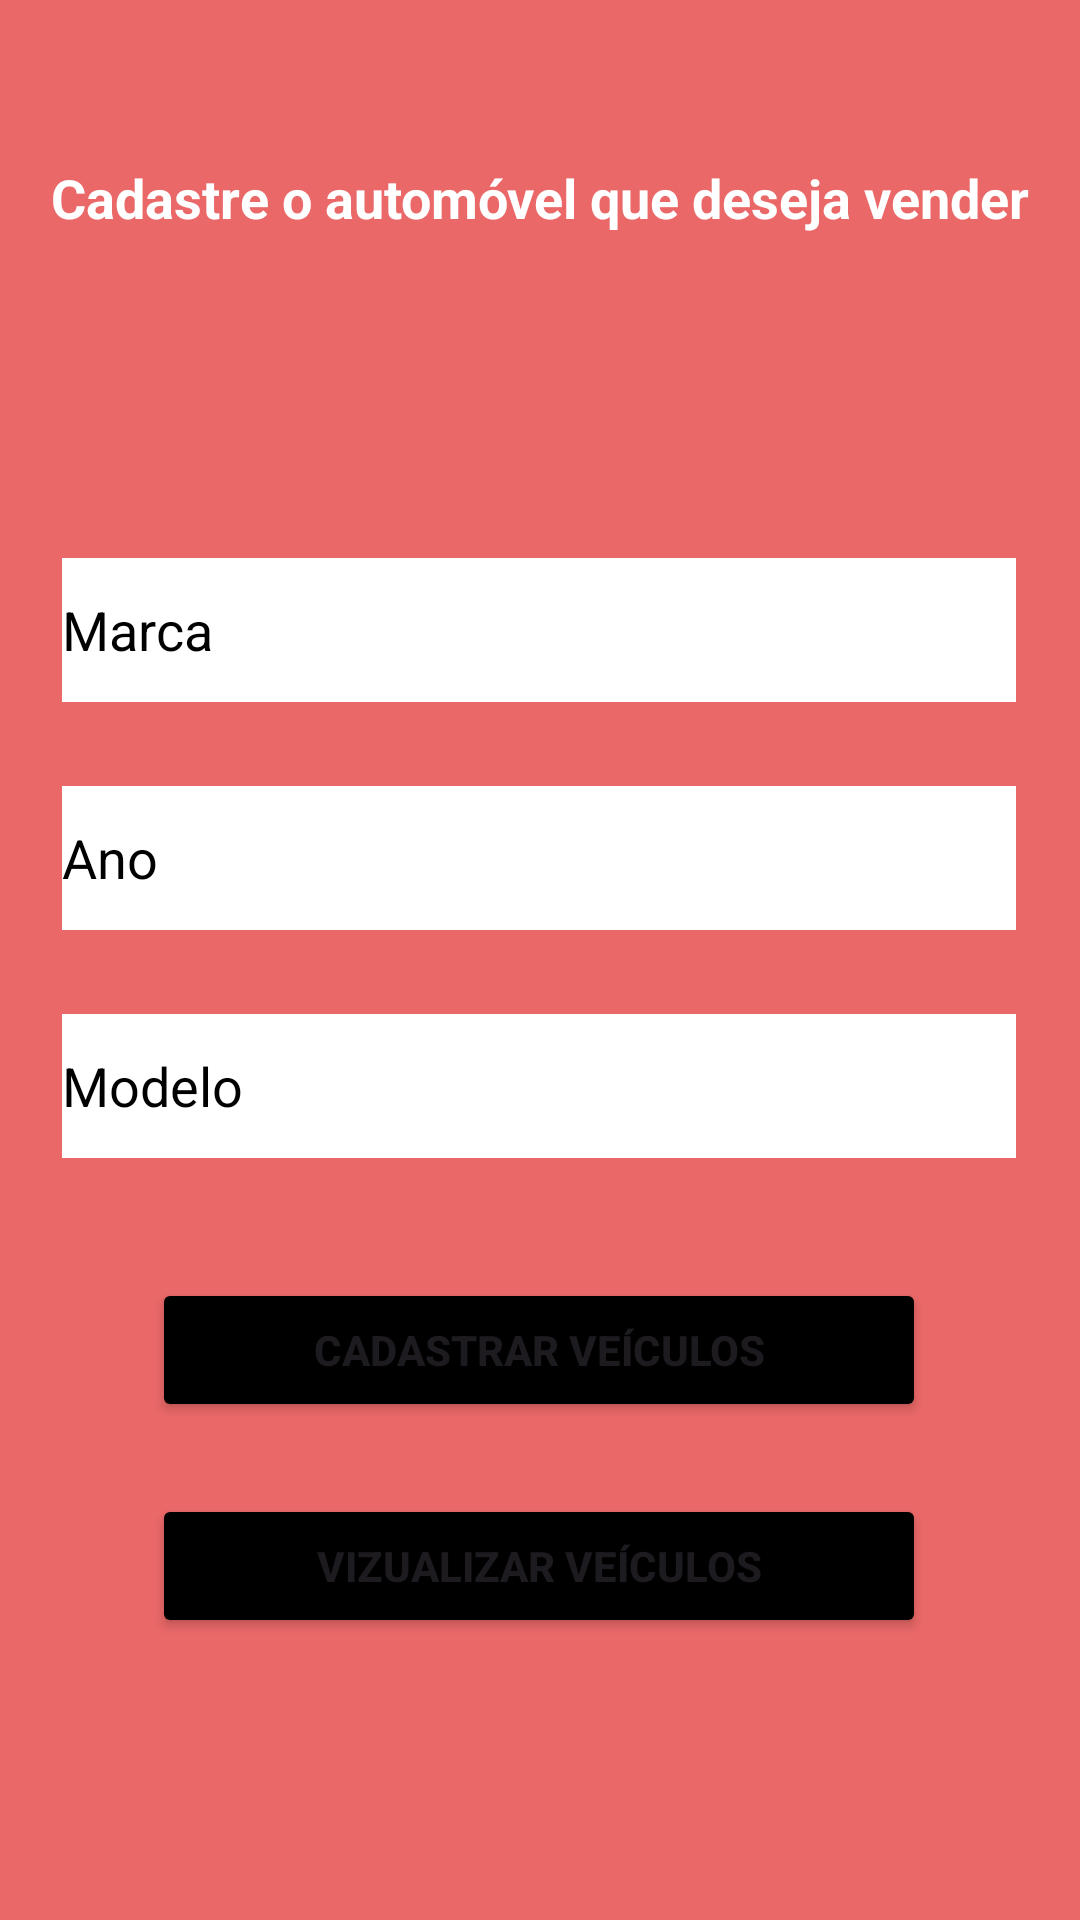

This screen was rendered from an Android layout file. Write that file and the resources it references.
<!-- AndroidManifest.xml: application theme Theme.MegaMotors -->
<!-- res/layout/activity_cadastrode_veiculo.xml -->
<?xml version="1.0" encoding="utf-8"?>
<androidx.constraintlayout.widget.ConstraintLayout xmlns:android="http://schemas.android.com/apk/res/android"
    xmlns:app="http://schemas.android.com/apk/res-auto"
    xmlns:tools="http://schemas.android.com/tools"
    android:layout_width="match_parent"
    android:layout_height="match_parent"
    android:background="@color/red"
    tools:context=".cadastrodeVeiculo">


    <TextView
        android:id="@+id/cadastroview"
        android:layout_width="wrap_content"
        android:layout_height="wrap_content"
        android:text="Cadastre o automóvel que deseja vender"
        android:textColor="@color/white"
        android:textSize="18sp"
        android:textStyle="bold"
        app:layout_constraintBottom_toBottomOf="parent"
        app:layout_constraintEnd_toEndOf="parent"
        app:layout_constraintHorizontal_bias="0.498"
        app:layout_constraintStart_toStartOf="parent"
        app:layout_constraintTop_toTopOf="parent"
        app:layout_constraintVertical_bias="0.087" />


    <EditText
        android:id="@+id/formMarca"
        android:layout_width="318dp"
        android:layout_height="48dp"
        android:layout_marginTop="108dp"
        android:background="@color/white"
        android:ems="10"
        android:hint="Marca"
        android:inputType="text"
        android:textColorHint="@color/black"
        app:layout_constraintEnd_toEndOf="parent"
        app:layout_constraintHorizontal_bias="0.494"
        app:layout_constraintStart_toStartOf="parent"
        app:layout_constraintTop_toBottomOf="@+id/cadastroview" />

    <EditText
        android:id="@+id/formAno"
        android:layout_width="318dp"
        android:layout_height="48dp"
        android:layout_marginTop="28dp"
        android:background="@color/white"
        android:ems="10"
        android:hint="Ano"
        android:inputType="date"
        android:textColorHint="@color/black"
        app:layout_constraintEnd_toEndOf="parent"
        app:layout_constraintHorizontal_bias="0.496"
        app:layout_constraintStart_toStartOf="parent"
        app:layout_constraintTop_toBottomOf="@+id/formMarca" />

    <EditText
        android:id="@+id/formModelo"
        android:layout_width="318dp"
        android:layout_height="48dp"
        android:layout_marginTop="28dp"
        android:background="@color/white"
        android:ems="10"
        android:hint="Modelo"
        android:inputType="text"
        android:textColorHint="@color/black"
        app:layout_constraintEnd_toEndOf="parent"
        app:layout_constraintHorizontal_bias="0.496"
        app:layout_constraintStart_toStartOf="parent"
        app:layout_constraintTop_toBottomOf="@+id/formAno" />


    <Button
        android:id="@+id/btnVizualizarVeiculos"
        android:layout_width="258dp"
        android:layout_height="48dp"
        android:layout_marginTop="24dp"
        android:backgroundTint="@color/black"
        android:text="VIZUALIZAR VEÍCULOS"
        android:textStyle="bold"
        app:layout_constraintEnd_toEndOf="parent"
        app:layout_constraintHorizontal_bias="0.496"
        app:layout_constraintStart_toStartOf="parent"
        app:layout_constraintTop_toBottomOf="@+id/btnCadastrarVeiculos" />

    <Button
        android:id="@+id/btnCadastrarVeiculos"
        android:layout_width="258dp"
        android:layout_height="48dp"
        android:layout_marginTop="40dp"
        android:backgroundTint="@color/black"
        android:text="CADASTRAR VEÍCULOS"
        android:textStyle="bold"
        app:layout_constraintEnd_toEndOf="parent"
        app:layout_constraintHorizontal_bias="0.496"
        app:layout_constraintStart_toStartOf="parent"
        app:layout_constraintTop_toBottomOf="@+id/formModelo" />

</androidx.constraintlayout.widget.ConstraintLayout>
<!-- resources referenced by this layout -->
<resources>
  <color name="black">#FF000000</color>
  <color name="red">#EA6868</color>
  <color name="white">#FFFFFFFF</color>
  <style name="Theme.MegaMotors" parent="Base.Theme.MegaMotors" />
  <style name="Base.Theme.MegaMotors" parent="Theme.Material3.DayNight.NoActionBar">
          
          
      </style>
</resources>
